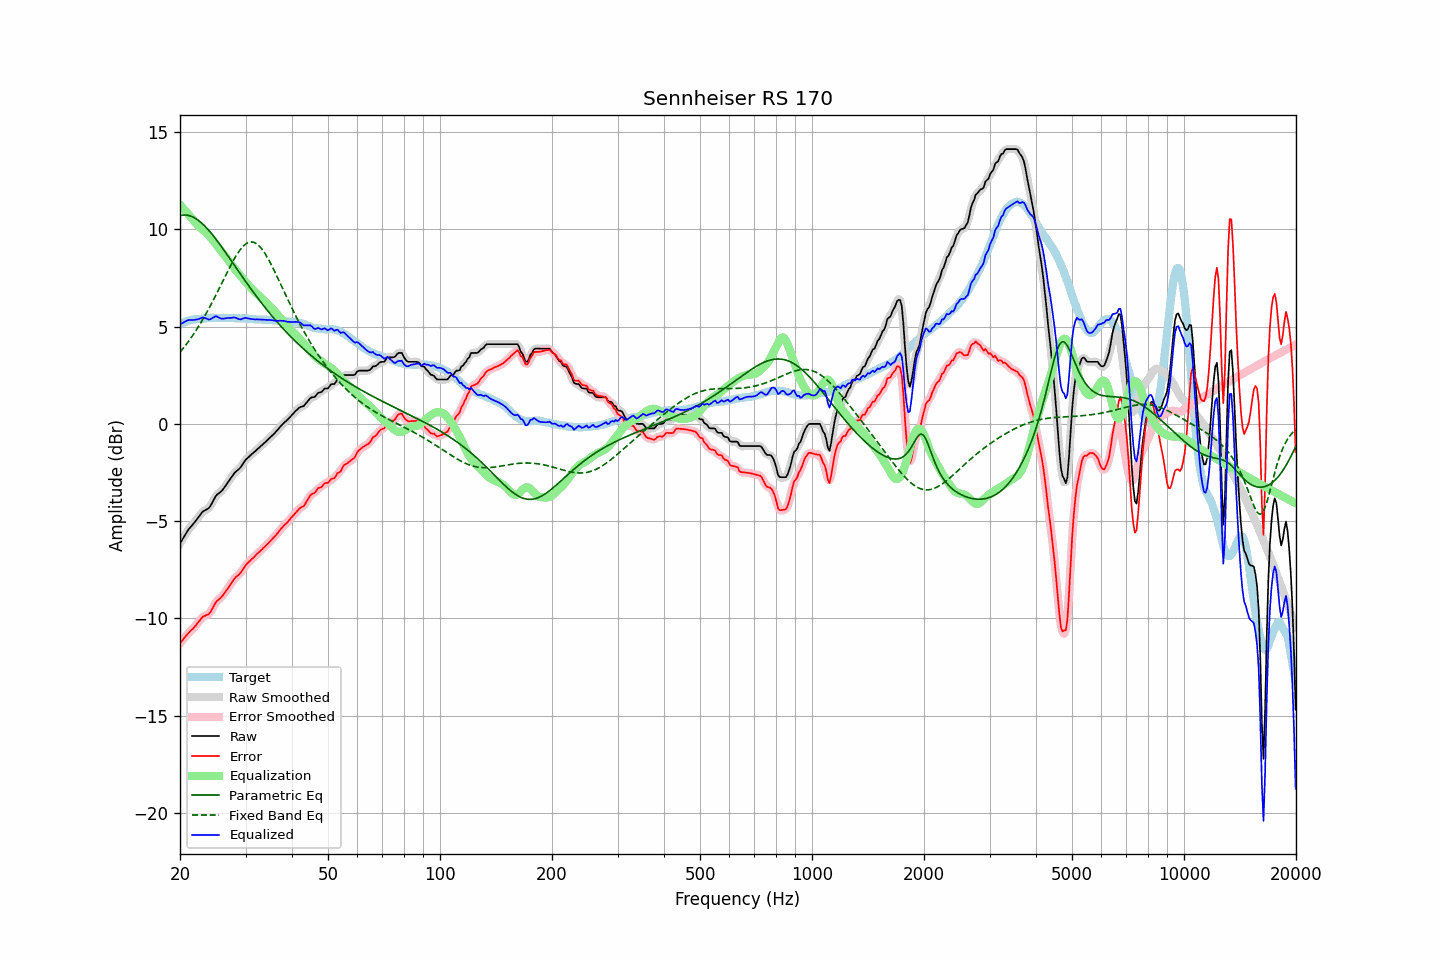

The data file committed next to this chart (first rows):
frequency, raw, error, smoothed, error_smoothed, equalization, parametric_eq, fixed_band_eq, equalized_raw, equalized_smoothed, target
20.00, -6.15, -11.29, -6.15, -11.29, 11.27, 10.71, 3.69, 5.12, 5.12, 5.14
20.20, -6.01, -11.19, -6.01, -11.18, 11.17, 10.73, 3.78, 5.16, 5.17, 5.18
20.40, -5.87, -11.07, -5.87, -11.07, 11.08, 10.74, 3.89, 5.21, 5.21, 5.21
20.61, -5.73, -10.97, -5.73, -10.97, 10.98, 10.74, 3.99, 5.25, 5.25, 5.24
20.81, -5.60, -10.87, -5.59, -10.87, 10.89, 10.74, 4.10, 5.29, 5.29, 5.28
21.02, -5.46, -10.78, -5.47, -10.78, 10.80, 10.72, 4.21, 5.34, 5.33, 5.32
21.23, -5.36, -10.69, -5.36, -10.69, 10.70, 10.70, 4.32, 5.34, 5.34, 5.33
21.44, -5.26, -10.60, -5.26, -10.61, 10.61, 10.67, 4.44, 5.35, 5.35, 5.35
21.66, -5.17, -10.54, -5.17, -10.53, 10.51, 10.64, 4.56, 5.34, 5.35, 5.37
21.87, -5.07, -10.44, -5.07, -10.44, 10.42, 10.60, 4.68, 5.35, 5.35, 5.38
22.09, -4.96, -10.34, -4.96, -10.34, 10.32, 10.55, 4.81, 5.36, 5.36, 5.39
22.31, -4.85, -10.23, -4.85, -10.24, 10.23, 10.49, 4.94, 5.38, 5.38, 5.39
22.54, -4.74, -10.14, -4.73, -10.13, 10.14, 10.43, 5.07, 5.40, 5.41, 5.40
22.76, -4.63, -10.03, -4.63, -10.03, 10.07, 10.36, 5.21, 5.44, 5.44, 5.41
22.99, -4.52, -9.93, -4.54, -9.95, 10.00, 10.29, 5.35, 5.48, 5.46, 5.41
23.22, -4.47, -9.89, -4.47, -9.88, 9.93, 10.21, 5.49, 5.46, 5.46, 5.42
23.45, -4.42, -9.85, -4.42, -9.85, 9.85, 10.13, 5.64, 5.43, 5.43, 5.43
23.69, -4.38, -9.82, -4.38, -9.82, 9.77, 10.04, 5.78, 5.39, 5.39, 5.44
23.92, -4.33, -9.77, -4.31, -9.76, 9.69, 9.94, 5.94, 5.36, 5.38, 5.45
24.16, -4.21, -9.66, -4.20, -9.66, 9.59, 9.85, 6.09, 5.38, 5.39, 5.46
24.40, -4.06, -9.52, -4.06, -9.52, 9.49, 9.75, 6.25, 5.44, 5.43, 5.47
24.65, -3.90, -9.36, -3.90, -9.36, 9.39, 9.64, 6.41, 5.49, 5.49, 5.46
24.89, -3.75, -9.20, -3.76, -9.22, 9.28, 9.54, 6.57, 5.53, 5.52, 5.46
25.14, -3.64, -9.09, -3.65, -9.11, 9.16, 9.43, 6.74, 5.53, 5.51, 5.46
25.39, -3.58, -9.03, -3.57, -9.03, 9.05, 9.32, 6.90, 5.47, 5.48, 5.46
25.65, -3.51, -8.97, -3.51, -8.96, 8.95, 9.20, 7.07, 5.44, 5.44, 5.46
25.91, -3.44, -8.88, -3.43, -8.88, 8.85, 9.09, 7.24, 5.41, 5.41, 5.44
26.16, -3.34, -8.78, -3.34, -8.78, 8.75, 8.97, 7.40, 5.41, 5.41, 5.45
26.43, -3.22, -8.67, -3.22, -8.67, 8.65, 8.86, 7.57, 5.43, 5.42, 5.45
26.69, -3.10, -8.55, -3.10, -8.55, 8.54, 8.74, 7.74, 5.44, 5.44, 5.45
26.96, -2.98, -8.43, -2.98, -8.43, 8.42, 8.62, 7.90, 5.44, 5.44, 5.45
27.23, -2.86, -8.31, -2.86, -8.30, 8.31, 8.50, 8.06, 5.45, 5.45, 5.45
27.50, -2.74, -8.19, -2.74, -8.18, 8.19, 8.38, 8.22, 5.45, 5.46, 5.45
27.77, -2.62, -8.05, -2.62, -8.06, 8.09, 8.26, 8.37, 5.47, 5.46, 5.44
28.05, -2.51, -7.95, -2.52, -7.95, 7.98, 8.14, 8.52, 5.47, 5.46, 5.44
28.33, -2.44, -7.86, -2.44, -7.87, 7.88, 8.02, 8.66, 5.44, 5.44, 5.42
28.62, -2.37, -7.80, -2.37, -7.79, 7.78, 7.90, 8.79, 5.41, 5.41, 5.43
28.90, -2.30, -7.73, -2.29, -7.71, 7.68, 7.78, 8.91, 5.38, 5.39, 5.43
29.19, -2.20, -7.62, -2.19, -7.61, 7.58, 7.66, 9.01, 5.38, 5.39, 5.42
29.48, -2.07, -7.49, -2.07, -7.49, 7.48, 7.54, 9.11, 5.41, 5.41, 5.43
29.78, -1.94, -7.37, -1.95, -7.37, 7.38, 7.42, 9.19, 5.44, 5.44, 5.43
30.08, -1.83, -7.26, -1.84, -7.26, 7.29, 7.30, 9.25, 5.45, 5.44, 5.43
30.38, -1.76, -7.17, -1.75, -7.17, 7.19, 7.19, 9.30, 5.43, 5.43, 5.41
30.68, -1.68, -7.09, -1.68, -7.08, 7.09, 7.07, 9.34, 5.41, 5.42, 5.41
30.99, -1.60, -7.00, -1.60, -7.00, 7.00, 6.96, 9.35, 5.40, 5.40, 5.40
31.30, -1.53, -6.93, -1.53, -6.93, 6.92, 6.84, 9.35, 5.39, 5.39, 5.40
31.61, -1.46, -6.86, -1.46, -6.85, 6.84, 6.73, 9.33, 5.38, 5.38, 5.40
31.93, -1.39, -6.77, -1.39, -6.77, 6.76, 6.62, 9.29, 5.37, 5.37, 5.38
32.24, -1.31, -6.67, -1.31, -6.68, 6.68, 6.51, 9.24, 5.38, 5.37, 5.37
32.57, -1.24, -6.61, -1.24, -6.60, 6.61, 6.40, 9.17, 5.37, 5.37, 5.37
32.89, -1.16, -6.53, -1.16, -6.53, 6.53, 6.29, 9.08, 5.37, 5.37, 5.37
33.22, -1.09, -6.46, -1.09, -6.45, 6.45, 6.18, 8.98, 5.36, 5.36, 5.37
33.55, -1.01, -6.36, -1.01, -6.37, 6.37, 6.08, 8.87, 5.36, 5.36, 5.36
33.89, -0.94, -6.30, -0.94, -6.29, 6.29, 5.97, 8.75, 5.35, 5.35, 5.36
34.23, -0.86, -6.22, -0.86, -6.21, 6.21, 5.87, 8.61, 5.35, 5.35, 5.36
34.57, -0.78, -6.13, -0.78, -6.13, 6.13, 5.77, 8.46, 5.35, 5.35, 5.35
34.92, -0.70, -6.04, -0.70, -6.04, 6.04, 5.67, 8.31, 5.34, 5.34, 5.34
35.27, -0.62, -5.96, -0.62, -5.95, 5.96, 5.57, 8.15, 5.34, 5.33, 5.34
35.62, -0.54, -5.87, -0.54, -5.87, 5.87, 5.47, 7.99, 5.33, 5.32, 5.33
35.97, -0.47, -5.78, -0.46, -5.78, 5.77, 5.38, 7.81, 5.30, 5.31, 5.32
... 635 more rows
